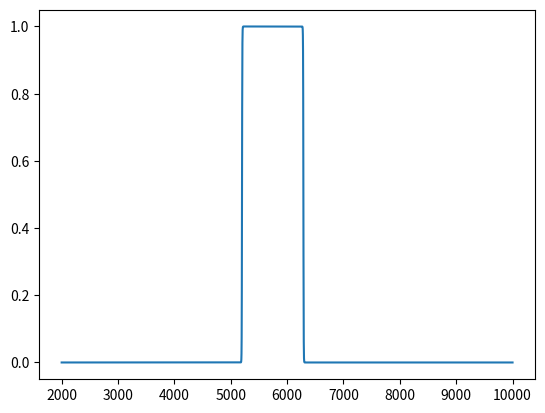

Python code for this plot: (Note: this script raises an exception after producing the figure.)
# -*- coding: utf-8 -*-
"""
Created on Mon Feb  5 14:41:13 2018

@author: mondon
"""

import numpy as N 
from scipy import stats
import os , sys 
from matplotlib import pyplot as plt
r_name = '../sugar_analysis_data/using_saltmine/data/Instruments/Florian/'



#fU = stats.norm.pdf(wl, loc=3701, scale= 350)
#fU /= fU.max()
#fB = stats.norm.pdf(wl, loc=4600, scale= 350)
#fB /= fB.max()
#fV = stats.norm.pdf(wl, loc=5700, scale= 350)
#fV /= fV.max()
#fR = stats.norm.pdf(wl, loc=6850, scale= 350)
#fR /= fR.max()

def filter_trans(wl, wlred, wlblue,width): 
    f = N.zeros(len(wl))
    for i in range(len(wl)):
        f[i] = (1+N.tanh((wl[i]-wlblue)/width))*(1+N.tanh(-(wl[i]-wlred)/width))/4
    return f
    
def filter_used(width, filters=['USNf','BSNf','VSNf','RSNf','ISNf']):
    """
    """
    
    wl = N.arange(2000,10000,0.1)

    for filter_name in filters:

         if filter_name == 'USNf':
            wlblue = 3300
            wlred = 4102
            fU = filter_trans(wl, wlred, wlblue,width)
            fileU = open(r_name+'fU_'+str(width)+'.dat','w')
            for j in range(len(wl)):
                fileU.write("%.3f %.3f \n"%(wl[j],fU[j]))
            fileU.close()
         elif filter_name == 'BSNf':
            wlblue = 4102
            wlred = 5100
            fB = filter_trans(wl, wlred, wlblue,width)
            fileB = open(r_name+'fB_'+str(width)+'.dat','w')
            for j in range(len(wl)):
                fileB.write("%.3f %.3f \n"%(wl[j],fB[j]))
            fileB.close()
         elif filter_name == 'VSNf':
            wlblue = 5200
            wlred = 6289
            fV = filter_trans(wl, wlred, wlblue,width)        
            fileV = open(r_name+'fV_'+str(width)+'.dat','w')
            for j in range(len(wl)):
                fileV.write("%.3f %.3f \n"%(wl[j],fV[j]))
            fileV.close()
         elif filter_name == 'RSNf':
            wlblue = 6289
            wlred = 7607
            fR = filter_trans(wl, wlred, wlblue,width)  
            fileR = open(r_name+'fR_'+str(width)+'.dat','w')
            for j in range(len(wl)):
                fileR.write("%.3f %.3f \n"%(wl[j],fR[j]))
            fileR.close()
         elif filter_name == 'ISNf':
            wlblue = 7607
            wlred = 9200
            fI = filter_trans(wl, wlred, wlblue,width)  
            fileI = open(r_name+'fI_'+str(width)+'.dat','w')
            for j in range(len(wl)):
                fileI.write("%.3f %.3f \n"%(wl[j],fI[j]))   
            fileI.close()
         else:
            raise ValueError('Error this band not implemented in filter generator')


########
##Main##
########
#if __name__=='__main__':
#   
#   filter_used(500)
#   filter_used(100)
#   filter_used(40)
#   filter_used(20)
#   filter_used(10)
#   filter_used(5)
#   filter_used(5.5)
#   filter_used(1.5)
#   filter_used(1)
#   filter_used(2)
#   filter_used(2.5)
#   filter_used(3)
#   filter_used(0.1)
wl = N.arange(2000,10000,0.1)
wlblue = 5200
wlred = 6289
fV = filter_trans(wl, wlred, wlblue,5)
plt.plot(wl,fV)
plt.savefig('../sugar_analysis_data/results/filter_5.eps')
